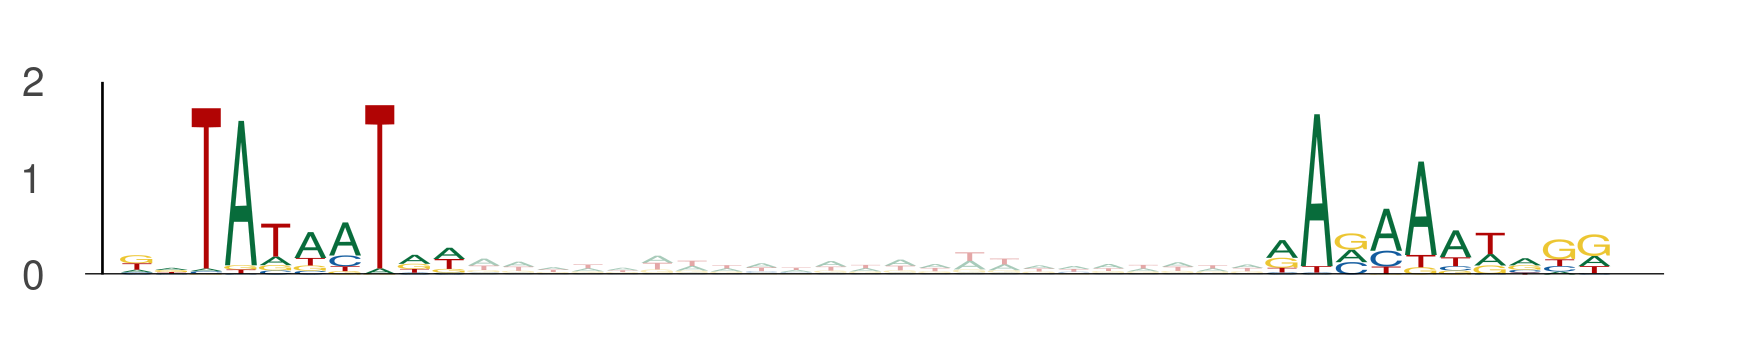

The data file committed next to this chart (first rows):
seq_index, start_position, end_position, is_reversed_complement
11924, 72, 82, 0
11924, 105, 115, 0
5400, 98, 108, 0
5400, 131, 141, 0
13555, 93, 103, 0
13555, 126, 136, 0
6000, 46, 56, 0
6000, 79, 89, 0
9937, 92, 102, 0
9937, 125, 135, 0
4002, 22, 32, 0
4002, 55, 65, 0
12122, 47, 57, 0
12122, 80, 90, 0
311, 66, 76, 0
311, 99, 109, 0
13157, 98, 108, 0
13157, 131, 141, 0
3080, 82, 92, 0
3080, 115, 125, 0
11583, 106, 116, 0
11583, 139, 149, 0
4573, 87, 97, 0
4573, 120, 130, 0
1529, 2, 12, 0
1529, 35, 45, 0
2947, 49, 59, 0
2947, 82, 92, 0
8078, 106, 116, 0
8078, 139, 149, 0
4461, 35, 45, 0
4461, 68, 78, 0
4461, 20, 30, 0
4461, 53, 63, 0
8623, 29, 39, 0
8623, 62, 72, 0
8715, 116, 126, 0
8715, 149, 159, 0
44, 110, 120, 0
44, 143, 153, 0
2639, 52, 62, 0
2639, 85, 95, 0
9280, 54, 64, 0
9280, 87, 97, 0
8772, 6, 16, 0
8772, 39, 49, 0
4920, 114, 124, 0
4920, 147, 157, 0
1653, 51, 61, 0
1653, 84, 94, 0
10919, 70, 80, 0
10919, 103, 113, 0
8670, 52, 62, 0
8670, 85, 95, 0
10198, 28, 38, 0
10198, 61, 71, 0
11687, 75, 85, 0
11687, 108, 118, 0
9815, 75, 85, 0
9815, 108, 118, 0
... 438 more rows
